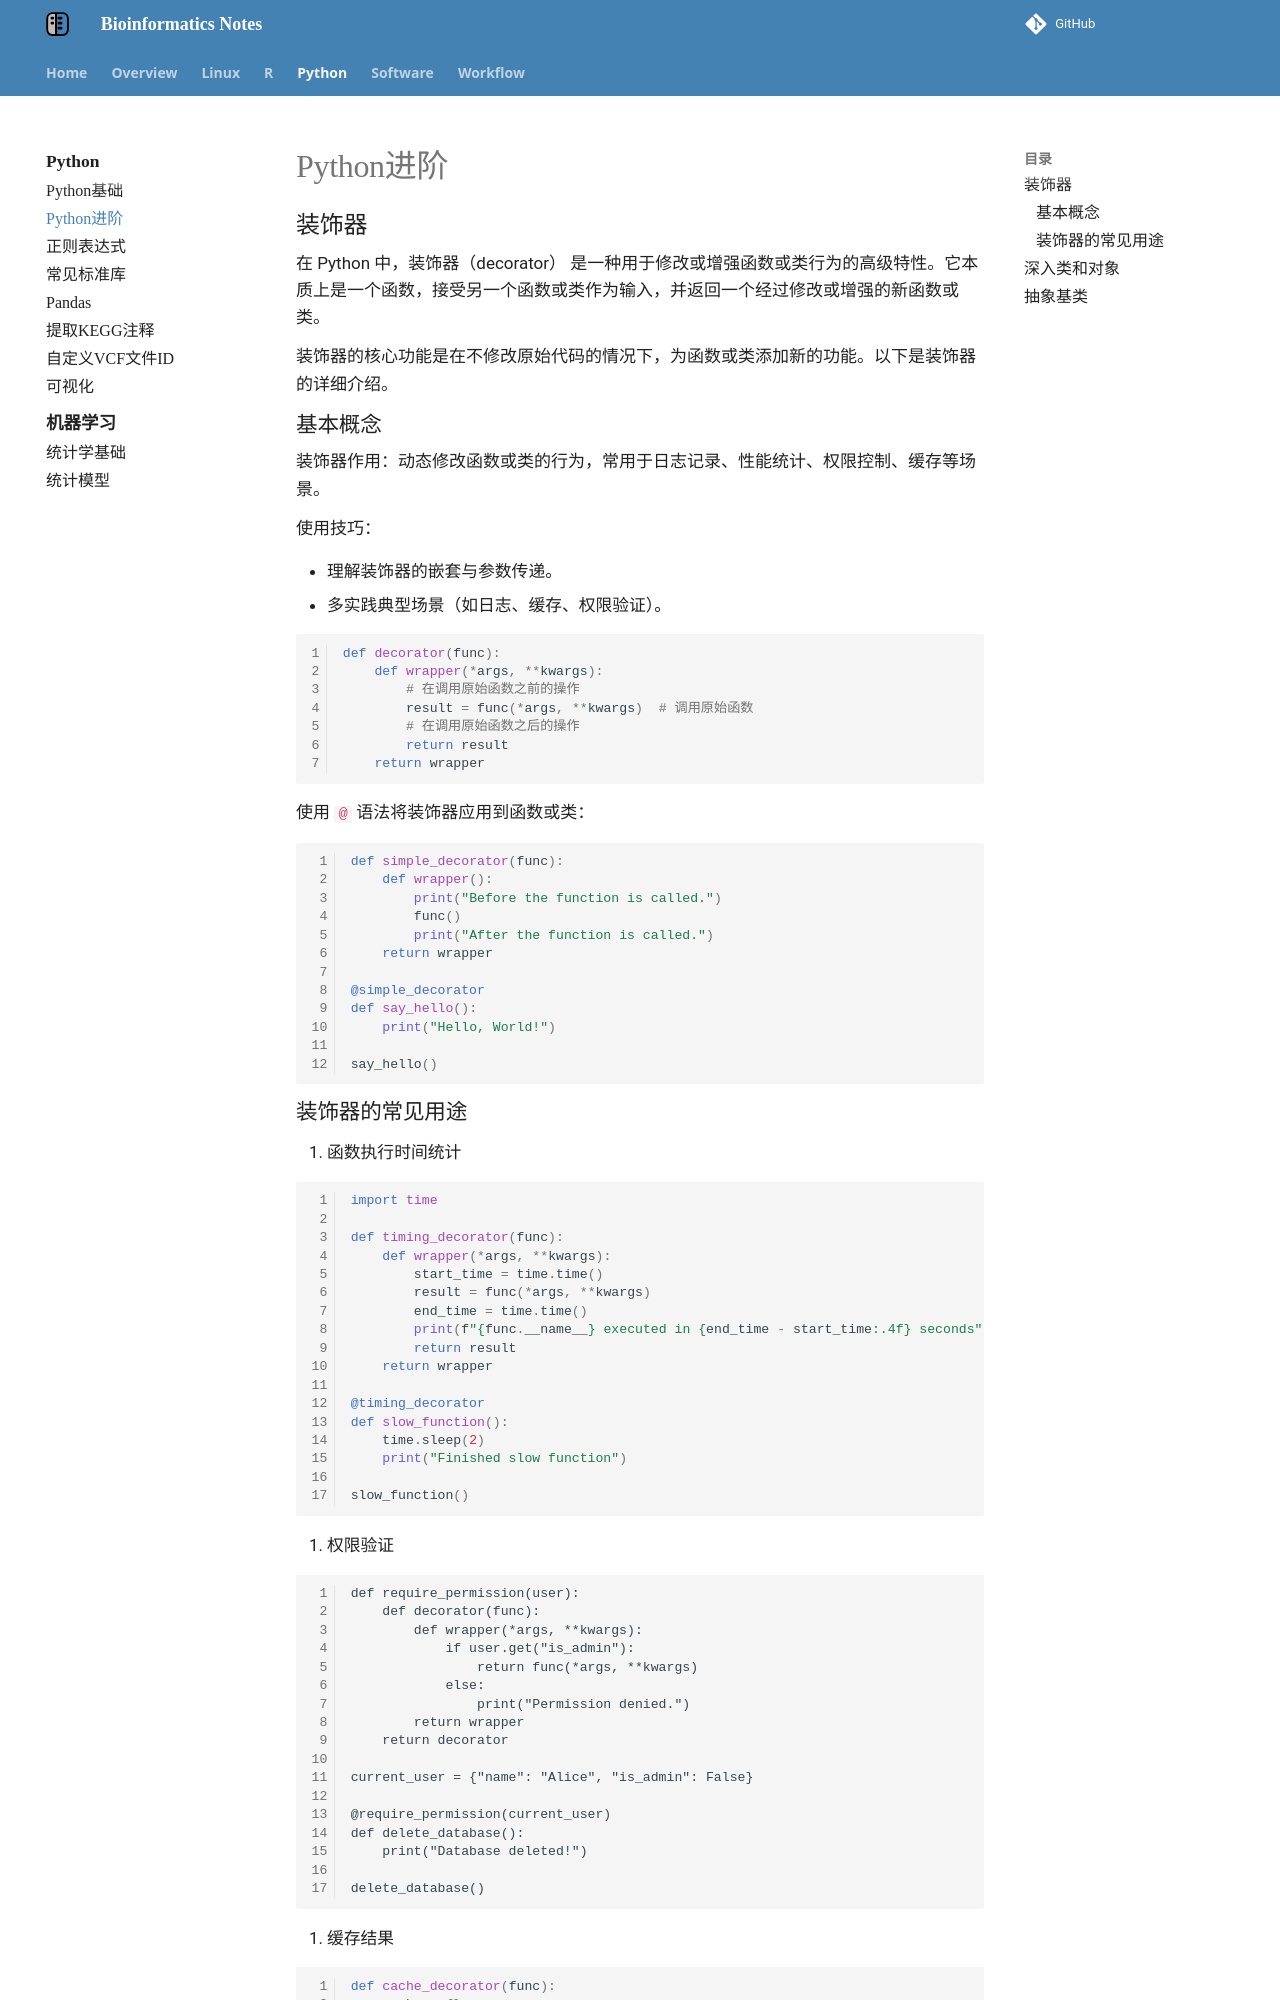

repository: YanggWu/Bioinfo-Notes · page: Python/python_advanced/index.html · generator: mkdocs

## **装饰器**

在 Python 中，装饰器（decorator） 是一种用于修改或增强函数或类行为的高级特性。它本质上是一个函数，接受另一个函数或类作为输入，并返回一个经过修改或增强的新函数或类。

装饰器的核心功能是在不修改原始代码的情况下，为函数或类添加新的功能。以下是装饰器的详细介绍。

### 基本概念

**装饰器作用**：动态修改函数或类的行为，常用于日志记录、性能统计、权限控制、缓存等场景。

**使用技巧**：

- 理解装饰器的嵌套与参数传递。
- 多实践典型场景（如日志、缓存、权限验证）。

```py
def decorator(func):
    def wrapper(*args, **kwargs):
        # 在调用原始函数之前的操作
        result = func(*args, **kwargs)  # 调用原始函数
        # 在调用原始函数之后的操作
        return result
    return wrapper
```

使用 `@` 语法将装饰器应用到函数或类：

```py
def simple_decorator(func):
    def wrapper():
        print("Before the function is called.")
        func()
        print("After the function is called.")
    return wrapper

@simple_decorator
def say_hello():
    print("Hello, World!")

say_hello()
```
